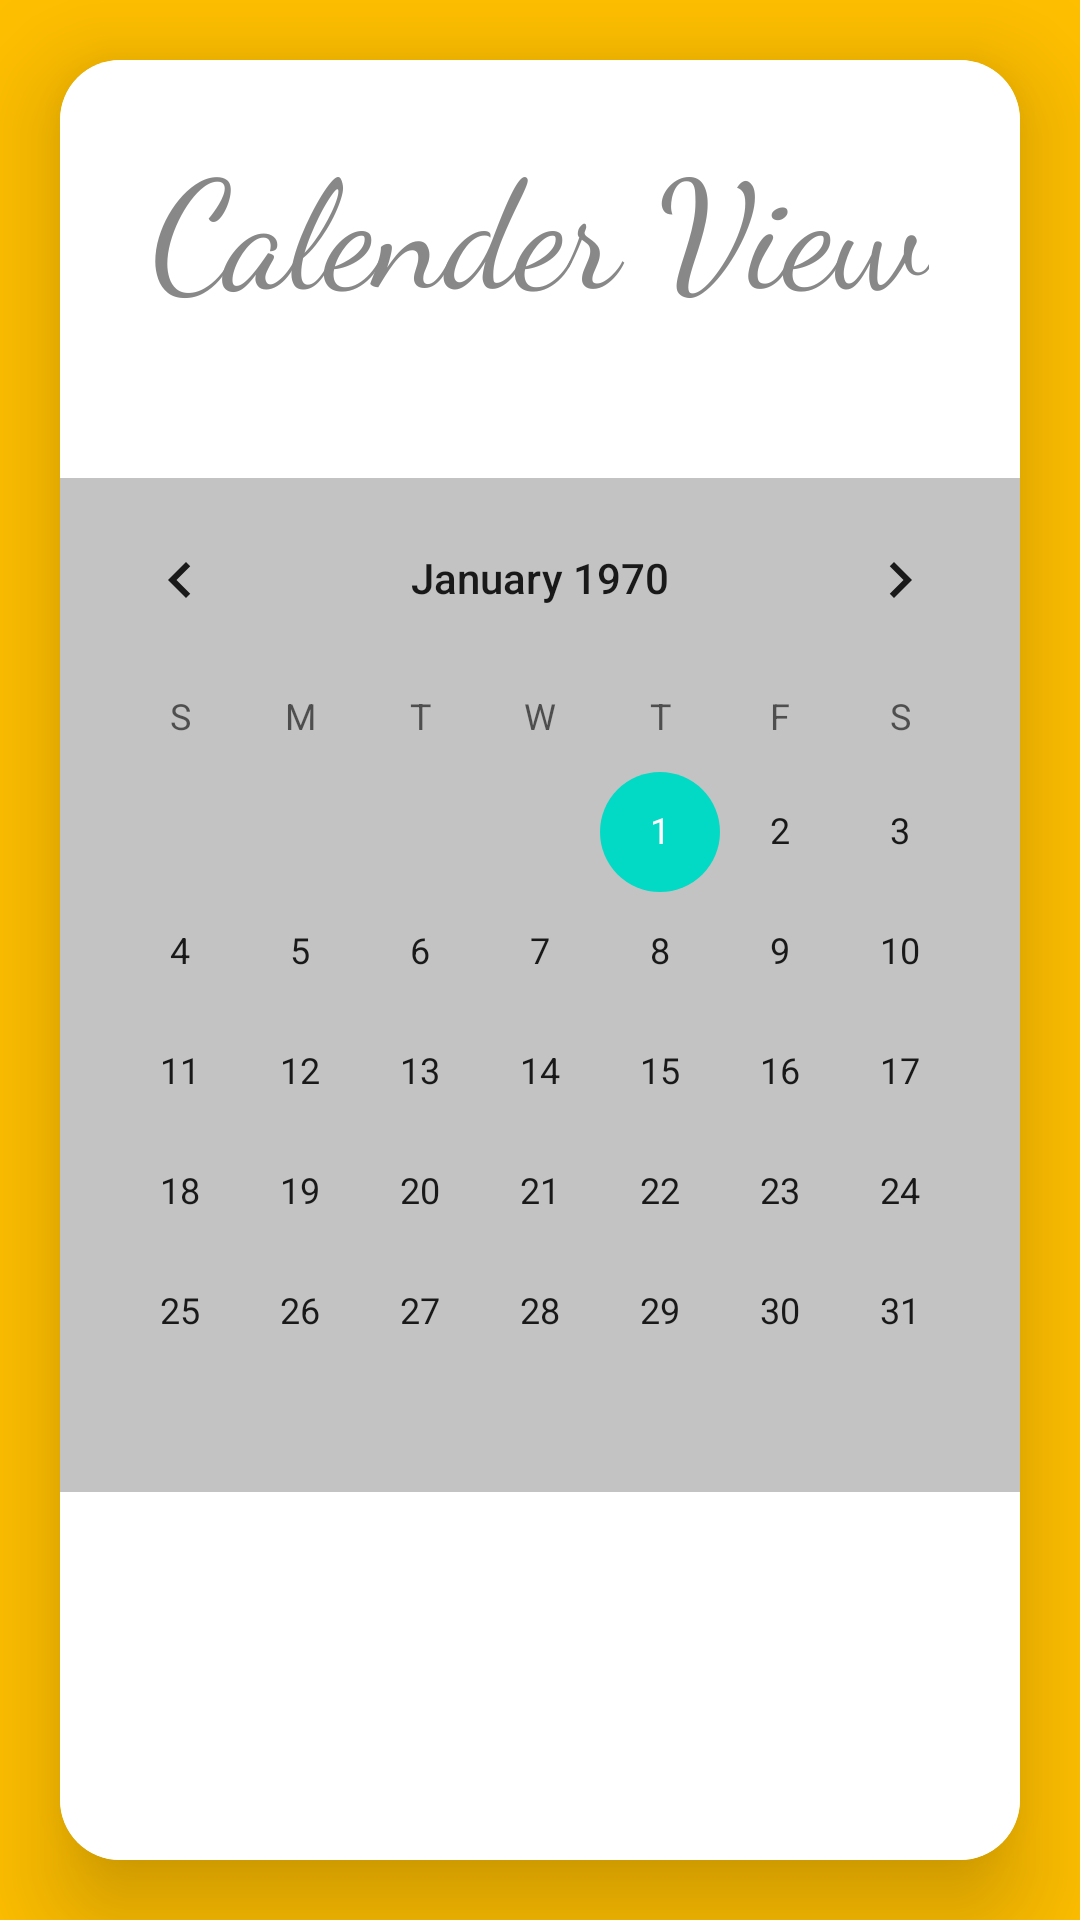

Layout XML and referenced resources for this Android screen:
<!-- AndroidManifest.xml: application theme Theme.BadRecsBadmintonRecords -->
<!-- res/layout/activity_calender.xml -->
<?xml version="1.0" encoding="utf-8"?>
<androidx.constraintlayout.widget.ConstraintLayout xmlns:android="http://schemas.android.com/apk/res/android"
    xmlns:app="http://schemas.android.com/apk/res-auto"
    xmlns:tools="http://schemas.android.com/tools"
    android:layout_width="match_parent"
    android:layout_height="match_parent"
    android:background="#FFBF00"
    tools:context=".CalenderActivity">

    <androidx.cardview.widget.CardView
        android:layout_width="match_parent"
        android:layout_height="match_parent"
        android:layout_margin="20dp"
        app:cardCornerRadius="20dp"
        app:cardElevation="20dp">

        <androidx.constraintlayout.widget.ConstraintLayout
            android:layout_width="match_parent"
            android:layout_height="match_parent"
            android:background="#FFFFFF">

            <TextView
                android:id="@+id/textView5"
                android:layout_width="wrap_content"
                android:layout_height="wrap_content"
                android:layout_marginTop="20dp"
                android:fontFamily="cursive"
                android:text="Calender View"
                android:textColor="#888888"
                android:textSize="50sp"
                app:layout_constraintEnd_toEndOf="parent"
                app:layout_constraintStart_toStartOf="parent"
                app:layout_constraintTop_toTopOf="parent" />


            <CalendarView
                android:id="@+id/calenderView"
                android:layout_width="match_parent"
                android:layout_height="wrap_content"
                android:background="#C3C3C3"
                android:textColor="#FFFFFF"
                android:layout_marginTop="50dp"
                android:theme="@style/CalenderViewCustom"
                app:layout_constraintEnd_toEndOf="parent"
                app:layout_constraintStart_toStartOf="parent"
                app:layout_constraintTop_toBottomOf="@+id/textView5" />


        </androidx.constraintlayout.widget.ConstraintLayout>

    </androidx.cardview.widget.CardView>

</androidx.constraintlayout.widget.ConstraintLayout>
<!-- resources referenced by this layout -->
<resources>
  <style name="CalenderViewCustom" parent="Theme.AppCompat">
          <item name="colorControlActivated">#AF8C21</item>
          <item name="android:textColorPrimary">#000000</item>
      </style>
  <style name="Theme.BadRecsBadmintonRecords" parent="Theme.MaterialComponents.DayNight.DarkActionBar">
          
          <item name="colorPrimary">#FFBF00</item>
          <item name="colorPrimaryVariant">#CA9700</item>
          <item name="colorOnPrimary">#FFFFFF</item>
          
          <item name="colorSecondary">@color/teal_200</item>
          <item name="colorSecondaryVariant">@color/teal_700</item>
          <item name="colorOnSecondary">#000000</item>
          
          <item name="android:statusBarColor" tools:targetApi="l">?attr/colorPrimaryVariant</item>
          
      </style>
  <!-- not gathered from this repository: default colours our renderer supplied (Android Studio template values) -->
  <color name="teal_200">#FF03DAC5</color>
  <color name="teal_700">#FF018786</color>
</resources>
